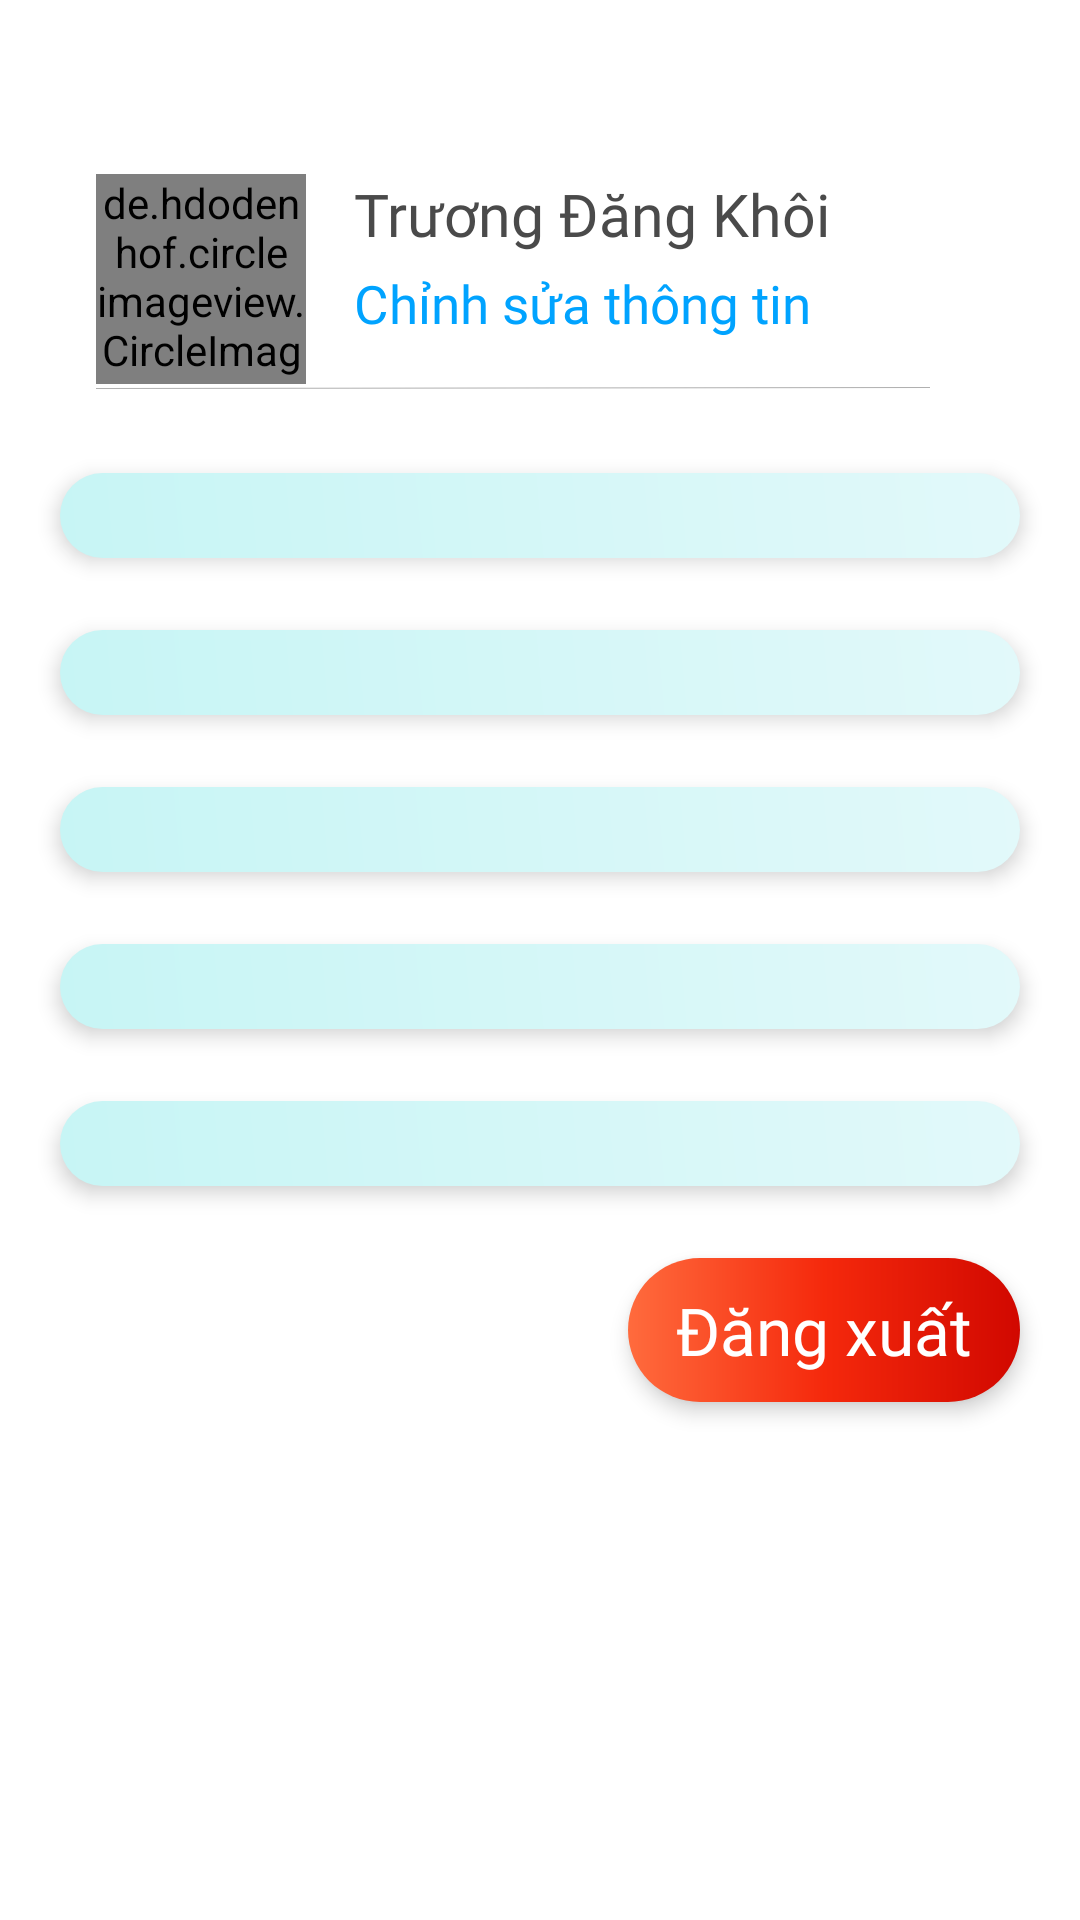

This screen was rendered from an Android layout file. Write that file and the resources it references.
<!-- AndroidManifest.xml: application theme Theme.CarRenting.NoActionBar -->
<!-- res/layout/owner_fragment_setting.xml -->
<?xml version="1.0" encoding="utf-8"?>
<androidx.constraintlayout.widget.ConstraintLayout xmlns:android="http://schemas.android.com/apk/res/android"
    xmlns:app="http://schemas.android.com/apk/res-auto"
    xmlns:tools="http://schemas.android.com/tools"
    android:layout_width="match_parent"
    android:layout_height="match_parent"
    android:background="@color/white"
    tools:context=".FragmentPages.Owner.OwnerSettingFragment">

    
    <androidx.constraintlayout.widget.ConstraintLayout
        android:id="@+id/header"
        android:layout_width="349dp"
        android:layout_height="wrap_content"
        android:layout_marginStart="32dp"
        android:layout_marginTop="58dp"
        app:layout_constraintStart_toStartOf="parent"
        app:layout_constraintTop_toTopOf="parent">

        
        <de.hdodenhof.circleimageview.CircleImageView
            android:id="@+id/img_avatar"
            android:layout_width="70dp"
            android:layout_height="70dp"
            android:src="@drawable/ic_person"
            app:layout_constraintStart_toStartOf="parent"
            app:layout_constraintTop_toTopOf="parent" />

        
        <LinearLayout
            android:id="@+id/text_info"
            android:layout_width="164dp"
            android:layout_height="wrap_content"
            android:layout_marginStart="16dp"
            android:orientation="vertical"
            app:layout_constraintStart_toEndOf="@id/img_avatar"
            app:layout_constraintTop_toTopOf="parent">

            <TextView
                android:id="@+id/tv_name"
                android:layout_width="match_parent"
                android:layout_height="wrap_content"
                android:text="Trương Đăng Khôi"
                android:textColor="@color/setting_text_name"
                android:textSize="19.7sp"
                android:fontFamily="@font/relay_roboto_flex_regular"
                android:fontWeight="700"
                android:lineHeight="24dp" />

            <TextView
                android:id="@+id/tv_edit"
                android:layout_width="match_parent"
                android:layout_height="wrap_content"
                android:layout_marginTop="5dp"
                android:text="Chỉnh sửa thông tin"
                android:textColor="@color/setting_text_edit"
                android:textSize="17.51sp"
                android:fontFamily="@font/relay_roboto_flex_regular"
                android:lineHeight="20.5dp" />
        </LinearLayout>

        
        <ImageView
            android:id="@+id/edit_icon"
            android:layout_width="20dp"
            android:layout_height="20dp"
            android:src="@drawable/vector_settings"
            android:contentDescription="Edit Profile"
            app:layout_constraintEnd_toEndOf="parent"
            app:layout_constraintTop_toTopOf="@id/text_info"
            app:layout_constraintBottom_toBottomOf="@id/text_info" />
    </androidx.constraintlayout.widget.ConstraintLayout>

    
    <View
        android:id="@+id/divider"
        android:layout_width="278dp"
        android:layout_height="0.5dp"
        android:layout_marginTop="1dp"
        android:background="@drawable/line_8_settings"
        app:layout_constraintStart_toStartOf="@id/header"
        app:layout_constraintTop_toBottomOf="@id/header" />

    
    <ScrollView
        android:layout_width="0dp"
        android:layout_height="0dp"
        android:layout_marginTop="16dp"
        app:layout_constraintStart_toStartOf="parent"
        app:layout_constraintEnd_toEndOf="parent"
        app:layout_constraintTop_toBottomOf="@id/divider"
        app:layout_constraintBottom_toBottomOf="parent">

        <LinearLayout
            android:layout_width="match_parent"
            android:layout_height="wrap_content"
            android:orientation="vertical"
            android:paddingBottom="16dp">

            
            <include
                android:id="@+id/layout_information"
                layout="@layout/item_setting_row"
                android:layout_width="match_parent"
                android:layout_height="wrap_content"
                android:layout_marginHorizontal="20dp"
                android:layout_marginVertical="12dp" />

            
            <include
                android:id="@+id/layout_switch_to_customer"
                layout="@layout/item_setting_row"
                android:layout_width="match_parent"
                android:layout_height="wrap_content"
                android:layout_marginHorizontal="20dp"
                android:layout_marginVertical="12dp" />

            
            <include
                android:id="@+id/layout_change_password"
                layout="@layout/item_setting_row"
                android:layout_width="match_parent"
                android:layout_height="wrap_content"
                android:layout_marginHorizontal="20dp"
                android:layout_marginVertical="12dp" />

            
            <include
                android:id="@+id/layout_delete_account"
                layout="@layout/item_setting_row"
                android:layout_width="match_parent"
                android:layout_height="wrap_content"
                android:layout_marginHorizontal="20dp"
                android:layout_marginVertical="12dp" />

            
            <include
                android:id="@+id/layout_settings"
                layout="@layout/item_setting_row"
                android:layout_width="match_parent"
                android:layout_height="wrap_content"
                android:layout_marginHorizontal="20dp"
                android:layout_marginVertical="12dp" />

            
            <TextView
                android:id="@+id/layout_sign_out"
                android:layout_width="wrap_content"
                android:layout_height="48dp"
                android:layout_gravity="end"
                android:layout_marginHorizontal="20dp"
                android:layout_marginVertical="12dp"
                android:background="@drawable/setting_sign_out_gradient"
                android:fontFamily="@font/relay_roboto_flex_regular"
                android:gravity="center"
                android:lineHeight="18dp"
                android:paddingHorizontal="16dp"
                android:paddingVertical="8dp"
                android:text="Đăng xuất"
                android:textColor="@color/white"
                android:textSize="22sp"
                android:elevation="4dp" />
        </LinearLayout>
    </ScrollView>

</androidx.constraintlayout.widget.ConstraintLayout>
<!-- res/layout/item_setting_row.xml (included above) -->
<?xml version="1.0" encoding="utf-8"?>
<androidx.constraintlayout.widget.ConstraintLayout xmlns:android="http://schemas.android.com/apk/res/android"
    xmlns:app="http://schemas.android.com/apk/res-auto"
    android:layout_width="match_parent"
    android:layout_height="48dp"
    android:layout_marginHorizontal="20dp"
    android:layout_marginVertical="12dp"
    android:background="@drawable/setting_button_gradient"
    android:elevation="4dp"
    android:clipToPadding="false"
    android:clipChildren="false">

    
    <ImageView
        android:id="@+id/setting_icon"
        android:layout_width="24dp"
        android:layout_height="24dp"
        android:layout_marginStart="23dp"
        android:contentDescription="@null"
        app:layout_constraintStart_toStartOf="parent"
        app:layout_constraintTop_toTopOf="parent"
        app:layout_constraintBottom_toBottomOf="parent" />

    
    <TextView
        android:id="@+id/setting_text"
        android:layout_width="0dp"
        android:layout_height="wrap_content"
        android:layout_marginStart="10dp"
        android:layout_marginEnd="23dp"
        android:textColor="@color/setting_text_edit"
        android:textSize="21sp"
        android:fontFamily="@font/relay_roboto_flex_regular"
        android:lineHeight="24dp"
        app:layout_constraintStart_toEndOf="@id/setting_icon"
        app:layout_constraintEnd_toEndOf="parent"
        app:layout_constraintTop_toTopOf="parent"
        app:layout_constraintBottom_toBottomOf="parent" />

</androidx.constraintlayout.widget.ConstraintLayout>
<!-- resources referenced by this layout -->
<resources>
  <color name="setting_text_edit">#00A3FF</color>
  <color name="setting_text_name">#4A4A4A</color>
  <color name="white">#FFFFFF</color>
  <!-- drawable line_8_settings (drawable) -->
  <vector xmlns:android="http://schemas.android.com/apk/res/android"
      android:width="279dp"
      android:height="2dp"
      android:viewportWidth="279"
      android:viewportHeight="2">
    <path
        android:strokeWidth="1"
        android:pathData="M0,1.46L279,0.5"
        android:fillColor="#00000000"
        android:strokeColor="#B0B0B0"/>
  </vector>
  <!-- drawable setting_button_gradient (drawable) -->
  <?xml version="1.0" encoding="utf-8"?>
  <shape xmlns:android="http://schemas.android.com/apk/res/android">
      <gradient
          android:startColor="@color/setting_button_gradient_start"
          android:endColor="@color/setting_button_gradient_end"
          android:angle="45" />
      <corners android:radius="48dp" />
  </shape>
  <!-- drawable setting_sign_out_gradient (drawable) -->
  <?xml version="1.0" encoding="utf-8"?>
  <shape xmlns:android="http://schemas.android.com/apk/res/android">
      <gradient
          android:startColor="@color/setting_sign_out_gradient_start"
          android:centerColor="@color/setting_sign_out_gradient_mid"
          android:endColor="@color/setting_sign_out_gradient_end"
          android:angle="0" />
      <corners android:radius="48dp" />
  </shape>
  <!-- drawable vector_settings (drawable) -->
  <vector xmlns:android="http://schemas.android.com/apk/res/android"
      android:width="16dp"
      android:height="16dp"
      android:viewportWidth="16"
      android:viewportHeight="16">
    <path
        android:strokeWidth="1"
        android:pathData="M8,14.768H15.5M11.75,1.018C12.082,0.686 12.531,0.5 13,0.5C13.232,0.5 13.462,0.546 13.677,0.635C13.891,0.723 14.086,0.854 14.25,1.018C14.414,1.182 14.544,1.377 14.633,1.591C14.722,1.806 14.768,2.036 14.768,2.268C14.768,2.5 14.722,2.73 14.633,2.944C14.544,3.159 14.414,3.354 14.25,3.518L3.833,13.934L0.5,14.768L1.333,11.434L11.75,1.018Z"
        android:strokeLineJoin="round"
        android:fillColor="#00000000"
        android:strokeColor="#555555"
        android:strokeLineCap="round"/>
  </vector>
  <style name="Theme.CarRenting.NoActionBar">
          <item name="windowActionBar">false</item>
          <item name="windowNoTitle">true</item>
          
          <item name="buttonStyle">@style/AppButton</item>
      </style>
  <color name="setting_button_gradient_start">#C7F5F5</color>
  <color name="setting_button_gradient_end">#E2F9FA</color>
  <color name="setting_sign_out_gradient_start">#FF6B3D</color>
  <color name="setting_sign_out_gradient_mid">#F5290C</color>
  <color name="setting_sign_out_gradient_end">#D10800</color>
  <style name="AppButton" parent="Widget.AppCompat.Button">
          <item name="android:background">@null</item>
          <item name="backgroundTint">@null</item>
      </style>
</resources>
